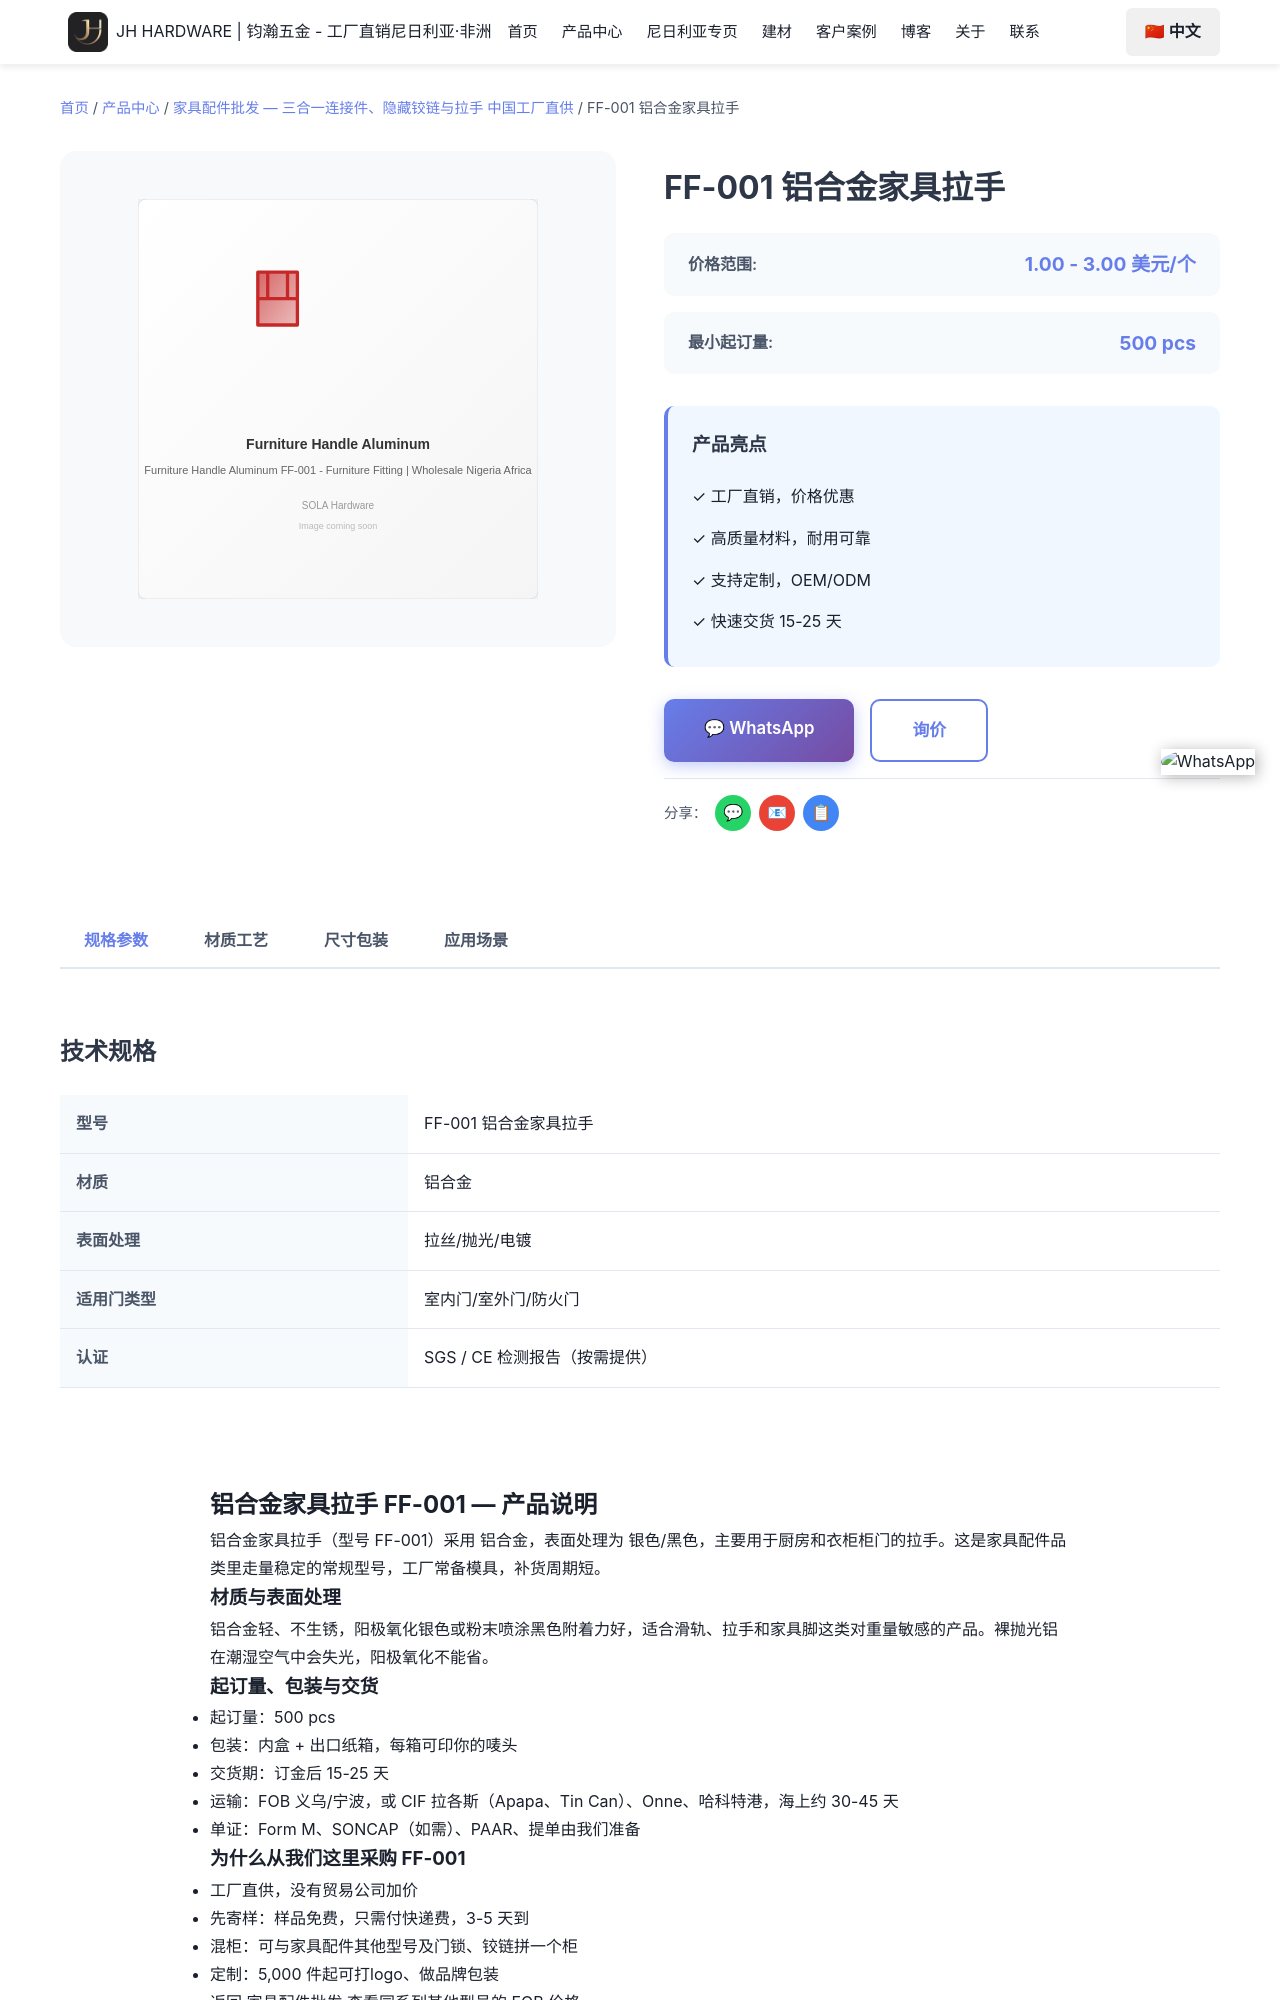

repository: Tommy9959/tommy-hardware-cn · page: zh/products/furniture-fittings/ff-001/index.html · generator: jekyll

---
product_name: 铝合金家具拉手 FF-001
price_range: 1.00 - 3.00 美元/个
moq: 500 pcs
material: 铝合金
finish: 银色/黑色
application: 厨房和衣柜柜门的拉手
lead_time: 15-25 天
features:
- 工厂常备模具，FF-001 可直接下单
- 铝合金 材质，银色/黑色
- 起订 500 pcs，可混装
- 免费样品，3-5 天快递
- 可印唛头与品牌包装
specifications:
- 型号：FF-001
- 品名：铝合金家具拉手
- 材质：铝合金
- 表面处理：银色/黑色
- 起订量：500 pcs
- 交货期：15-25 天
tags:
- 铝合金家具拉手
- ff-001
- 家具配件
- 家具配件批发
- 铝合金
image: /images/products/furniture-fittings/ff-001.svg
seotitle: "FF-001 铝合金家具拉手批发 $1.00-3.00/个"
title: "FF-001 铝合金家具拉手"
description: "FF-001铝合金家具拉手批发，铝合金，银色/黑色，FOB义乌$1.00-3.00/个，500 pcs起订，15-25天出货，可混柜发尼日利亚。"
faqs:
  - question: "FF-001 的批发价是多少？"
    answer: "FOB 义乌 1.00 - 3.00 美元/个。价格随数量、表面处理（银色/黑色）与包装方式浮动；可以和其他型号混进同一个 20ft 或 40HQ
